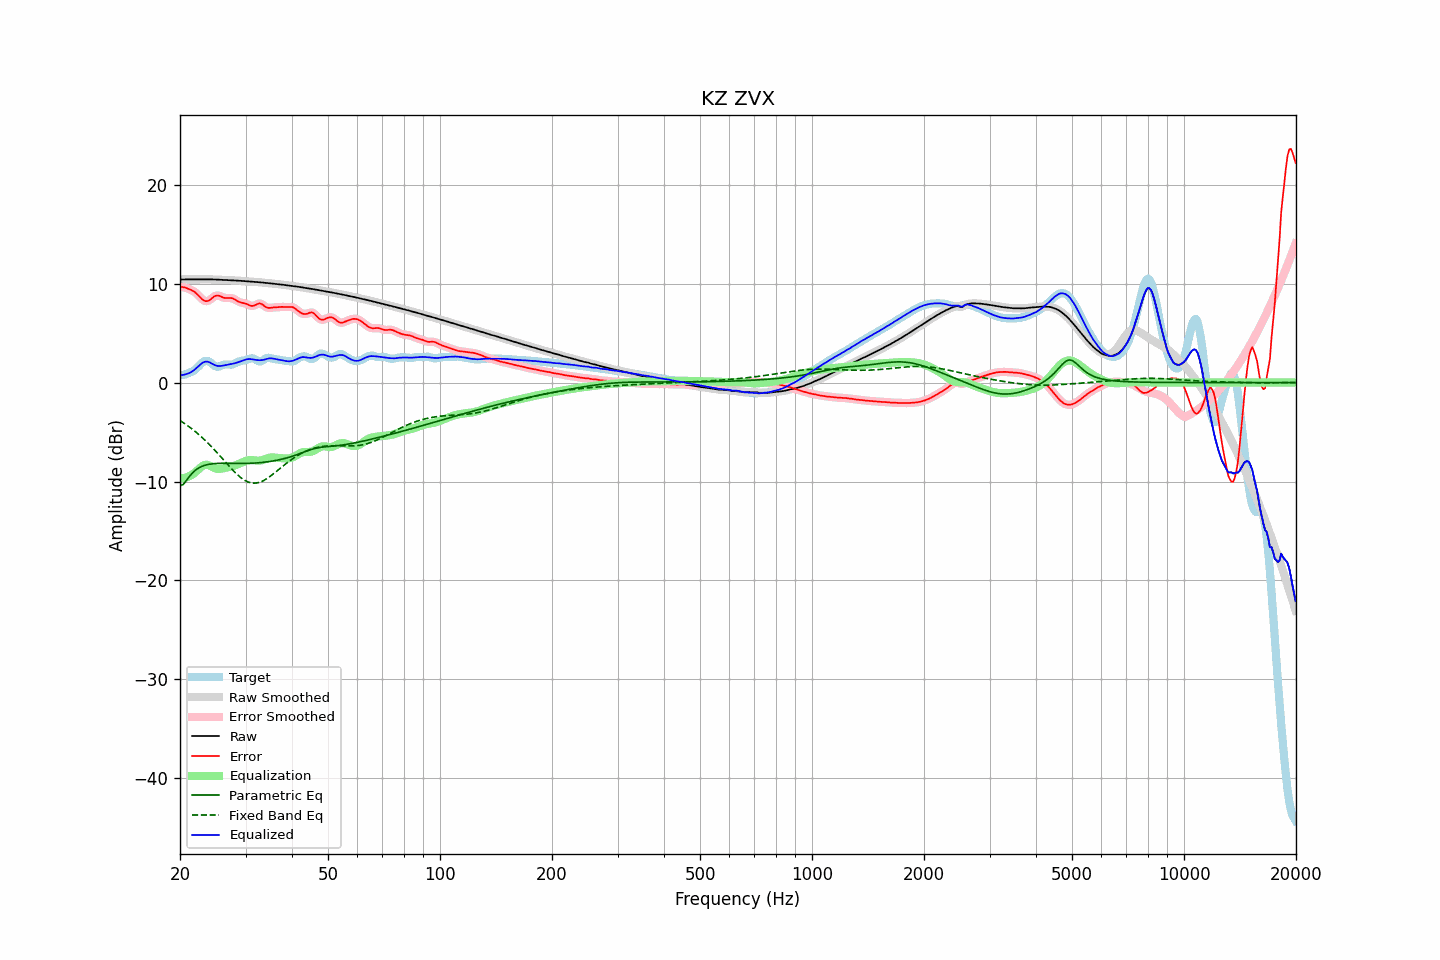

The data file committed next to this chart (first rows):
frequency, raw, error, smoothed, error_smoothed, equalization, parametric_eq, fixed_band_eq, equalized_raw, equalized_smoothed, target
20.00, 10.42, 9.69, 10.42, 9.69, -9.68, -10.43, -3.83, 0.75, 0.75, 0.73
20.20, 10.43, 9.67, 10.43, 9.67, -9.67, -10.37, -3.94, 0.76, 0.76, 0.76
20.40, 10.43, 9.65, 10.43, 9.65, -9.65, -10.30, -4.04, 0.78, 0.78, 0.78
20.61, 10.43, 9.62, 10.43, 9.61, -9.62, -10.10, -4.15, 0.82, 0.81, 0.81
20.81, 10.43, 9.56, 10.43, 9.56, -9.57, -9.89, -4.27, 0.86, 0.86, 0.87
21.02, 10.43, 9.49, 10.43, 9.50, -9.51, -9.68, -4.38, 0.92, 0.92, 0.94
21.23, 10.43, 9.42, 10.43, 9.42, -9.44, -9.46, -4.50, 0.99, 0.99, 1.00
21.44, 10.43, 9.35, 10.43, 9.35, -9.36, -9.27, -4.63, 1.07, 1.07, 1.07
21.66, 10.43, 9.27, 10.43, 9.27, -9.25, -9.09, -4.75, 1.17, 1.17, 1.16
21.87, 10.43, 9.18, 10.43, 9.17, -9.13, -8.95, -4.88, 1.30, 1.30, 1.25
22.09, 10.43, 9.04, 10.43, 9.04, -8.99, -8.81, -5.02, 1.43, 1.43, 1.38
22.31, 10.43, 8.89, 10.43, 8.89, -8.85, -8.70, -5.15, 1.58, 1.58, 1.54
22.54, 10.43, 8.72, 10.43, 8.72, -8.70, -8.59, -5.29, 1.73, 1.73, 1.71
22.76, 10.43, 8.55, 10.43, 8.55, -8.56, -8.52, -5.44, 1.88, 1.88, 1.88
22.99, 10.43, 8.39, 10.43, 8.40, -8.44, -8.44, -5.59, 2.00, 2.00, 2.04
23.22, 10.44, 8.29, 10.44, 8.29, -8.35, -8.39, -5.74, 2.08, 2.08, 2.15
23.45, 10.44, 8.23, 10.44, 8.23, -8.31, -8.33, -5.89, 2.13, 2.13, 2.20
23.69, 10.44, 8.24, 10.44, 8.24, -8.32, -8.30, -6.05, 2.12, 2.12, 2.20
23.92, 10.44, 8.30, 10.44, 8.30, -8.36, -8.26, -6.22, 2.08, 2.07, 2.13
24.16, 10.43, 8.41, 10.43, 8.41, -8.44, -8.23, -6.38, 2.00, 2.00, 2.03
24.40, 10.43, 8.54, 10.43, 8.54, -8.52, -8.21, -6.55, 1.91, 1.91, 1.89
24.65, 10.43, 8.67, 10.42, 8.67, -8.61, -8.20, -6.72, 1.82, 1.82, 1.75
24.89, 10.42, 8.77, 10.42, 8.76, -8.67, -8.18, -6.90, 1.74, 1.74, 1.65
25.14, 10.41, 8.80, 10.41, 8.80, -8.72, -8.17, -7.07, 1.70, 1.70, 1.61
25.39, 10.40, 8.80, 10.40, 8.79, -8.73, -8.17, -7.25, 1.67, 1.67, 1.60
25.65, 10.40, 8.73, 10.40, 8.74, -8.72, -8.16, -7.44, 1.67, 1.67, 1.66
25.91, 10.39, 8.66, 10.39, 8.66, -8.70, -8.16, -7.62, 1.69, 1.69, 1.73
26.16, 10.38, 8.59, 10.38, 8.60, -8.66, -8.16, -7.80, 1.72, 1.72, 1.79
26.43, 10.38, 8.55, 10.38, 8.56, -8.62, -8.16, -7.98, 1.75, 1.75, 1.83
26.69, 10.37, 8.54, 10.37, 8.54, -8.59, -8.16, -8.17, 1.78, 1.78, 1.83
26.96, 10.37, 8.55, 10.37, 8.55, -8.55, -8.16, -8.35, 1.81, 1.81, 1.82
27.23, 10.36, 8.56, 10.36, 8.55, -8.52, -8.16, -8.53, 1.84, 1.84, 1.81
27.50, 10.35, 8.54, 10.35, 8.53, -8.48, -8.17, -8.71, 1.87, 1.87, 1.81
27.77, 10.34, 8.49, 10.34, 8.49, -8.43, -8.17, -8.88, 1.91, 1.91, 1.85
28.05, 10.33, 8.41, 10.33, 8.41, -8.38, -8.17, -9.04, 1.95, 1.95, 1.92
28.33, 10.32, 8.31, 10.32, 8.31, -8.32, -8.17, -9.20, 1.99, 1.99, 2.01
28.62, 10.31, 8.22, 10.31, 8.22, -8.26, -8.17, -9.36, 2.05, 2.05, 2.09
28.90, 10.29, 8.14, 10.29, 8.15, -8.19, -8.18, -9.50, 2.10, 2.10, 2.15
29.19, 10.28, 8.09, 10.28, 8.09, -8.12, -8.18, -9.63, 2.17, 2.17, 2.19
29.48, 10.27, 8.06, 10.27, 8.06, -8.05, -8.17, -9.75, 2.23, 2.23, 2.22
29.78, 10.26, 8.02, 10.26, 8.02, -7.98, -8.17, -9.86, 2.29, 2.29, 2.24
30.08, 10.25, 7.98, 10.25, 7.97, -7.92, -8.17, -9.95, 2.33, 2.33, 2.28
30.38, 10.24, 7.91, 10.24, 7.90, -7.87, -8.17, -10.03, 2.37, 2.37, 2.33
30.68, 10.22, 7.83, 10.22, 7.83, -7.84, -8.16, -10.08, 2.38, 2.38, 2.40
30.99, 10.21, 7.76, 10.21, 7.77, -7.83, -8.16, -10.13, 2.37, 2.37, 2.44
31.30, 10.19, 7.74, 10.19, 7.75, -7.84, -8.15, -10.16, 2.35, 2.35, 2.45
31.61, 10.18, 7.77, 10.18, 7.78, -7.86, -8.14, -10.17, 2.33, 2.33, 2.41
31.93, 10.17, 7.85, 10.17, 7.85, -7.87, -8.13, -10.16, 2.30, 2.30, 2.32
32.24, 10.16, 7.93, 10.16, 7.93, -7.89, -8.12, -10.14, 2.27, 2.27, 2.23
32.57, 10.15, 8.00, 10.15, 7.99, -7.89, -8.10, -10.10, 2.26, 2.26, 2.15
32.89, 10.13, 8.00, 10.13, 7.98, -7.87, -8.09, -10.05, 2.26, 2.26, 2.14
33.22, 10.12, 7.92, 10.12, 7.92, -7.84, -8.07, -9.98, 2.28, 2.28, 2.20
33.55, 10.10, 7.80, 10.10, 7.80, -7.80, -8.06, -9.90, 2.30, 2.31, 2.30
33.89, 10.09, 7.68, 10.09, 7.69, -7.74, -8.04, -9.81, 2.35, 2.35, 2.41
34.23, 10.07, 7.59, 10.07, 7.60, -7.68, -8.02, -9.71, 2.39, 2.39, 2.48
34.57, 10.06, 7.54, 10.06, 7.55, -7.62, -8.00, -9.60, 2.43, 2.43, 2.51
34.92, 10.04, 7.55, 10.04, 7.55, -7.58, -7.97, -9.48, 2.46, 2.45, 2.49
35.27, 10.02, 7.57, 10.02, 7.57, -7.57, -7.95, -9.36, 2.45, 2.45, 2.45
35.62, 10.00, 7.60, 10.00, 7.59, -7.57, -7.92, -9.24, 2.43, 2.43, 2.40
35.97, 9.98, 7.61, 9.98, 7.61, -7.58, -7.89, -9.10, 2.39, 2.40, 2.37
... 635 more rows
